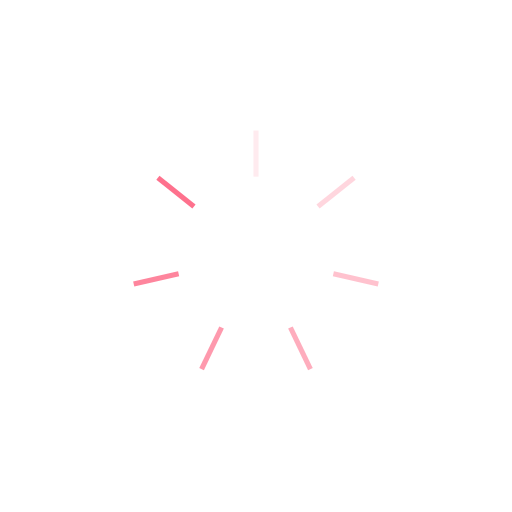
t = 0.00 s
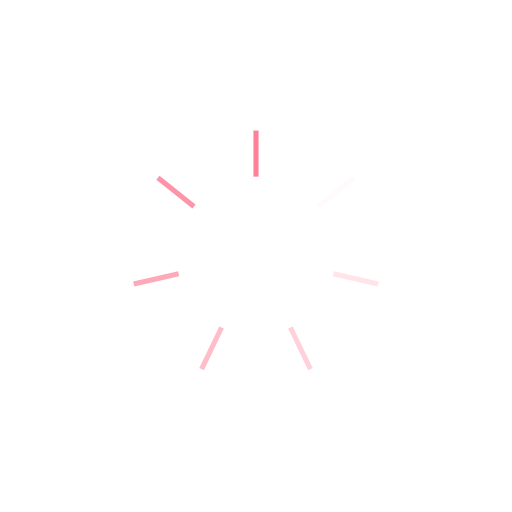
t = 0.25 s
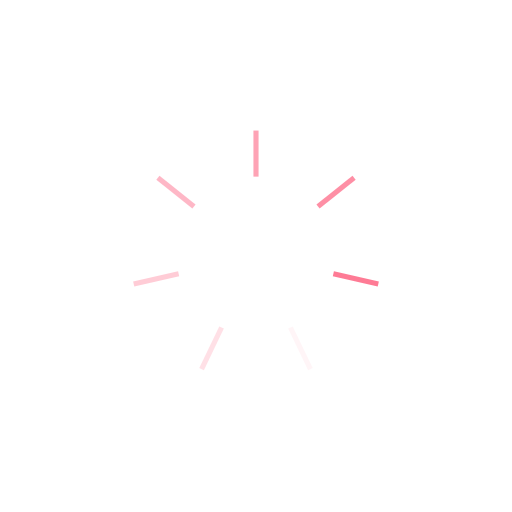
t = 0.50 s
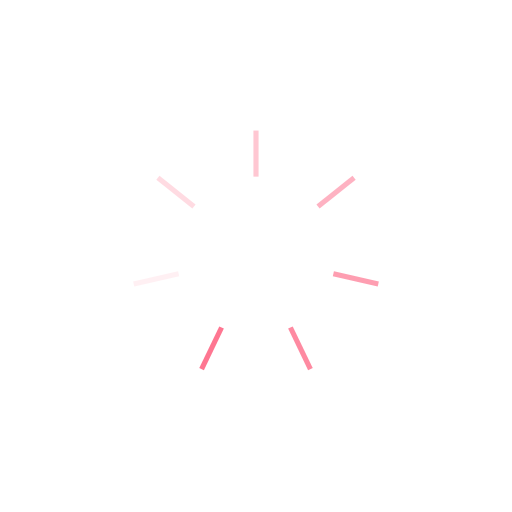
t = 0.75 s

The animated SVG that drew these frames (rendered in a browser with its animation timeline set to each time). Animation: 7 SMIL elements (animate=7); one cycle of 1.00 s, repeats indefinitely.

<svg xmlns="http://www.w3.org/2000/svg" viewBox="0 0 100 100" preserveAspectRatio="xMidYMid" width="200" height="200" style="shape-rendering: auto; display: block; background: rgb(255, 255, 255);" xmlns:xlink="http://www.w3.org/1999/xlink"><g><g transform="rotate(0 50 50)">
  <rect fill="#fe718d" height="9" width="1" ry="0" rx="0" y="25.5" x="49.5">
    <animate repeatCount="indefinite" begin="-0.8571428571428571s" dur="1s" keyTimes="0;1" values="1;0" attributeName="opacity"></animate>
  </rect>
</g><g transform="rotate(51.42857142857143 50 50)">
  <rect fill="#fe718d" height="9" width="1" ry="0" rx="0" y="25.5" x="49.5">
    <animate repeatCount="indefinite" begin="-0.7142857142857143s" dur="1s" keyTimes="0;1" values="1;0" attributeName="opacity"></animate>
  </rect>
</g><g transform="rotate(102.85714285714286 50 50)">
  <rect fill="#fe718d" height="9" width="1" ry="0" rx="0" y="25.5" x="49.5">
    <animate repeatCount="indefinite" begin="-0.5714285714285714s" dur="1s" keyTimes="0;1" values="1;0" attributeName="opacity"></animate>
  </rect>
</g><g transform="rotate(154.28571428571428 50 50)">
  <rect fill="#fe718d" height="9" width="1" ry="0" rx="0" y="25.5" x="49.5">
    <animate repeatCount="indefinite" begin="-0.42857142857142855s" dur="1s" keyTimes="0;1" values="1;0" attributeName="opacity"></animate>
  </rect>
</g><g transform="rotate(205.71428571428572 50 50)">
  <rect fill="#fe718d" height="9" width="1" ry="0" rx="0" y="25.5" x="49.5">
    <animate repeatCount="indefinite" begin="-0.2857142857142857s" dur="1s" keyTimes="0;1" values="1;0" attributeName="opacity"></animate>
  </rect>
</g><g transform="rotate(257.14285714285717 50 50)">
  <rect fill="#fe718d" height="9" width="1" ry="0" rx="0" y="25.5" x="49.5">
    <animate repeatCount="indefinite" begin="-0.14285714285714285s" dur="1s" keyTimes="0;1" values="1;0" attributeName="opacity"></animate>
  </rect>
</g><g transform="rotate(308.57142857142856 50 50)">
  <rect fill="#fe718d" height="9" width="1" ry="0" rx="0" y="25.5" x="49.5">
    <animate repeatCount="indefinite" begin="0s" dur="1s" keyTimes="0;1" values="1;0" attributeName="opacity"></animate>
  </rect>
</g><g></g></g><!-- [ldio] generated by https://loading.io --></svg>
